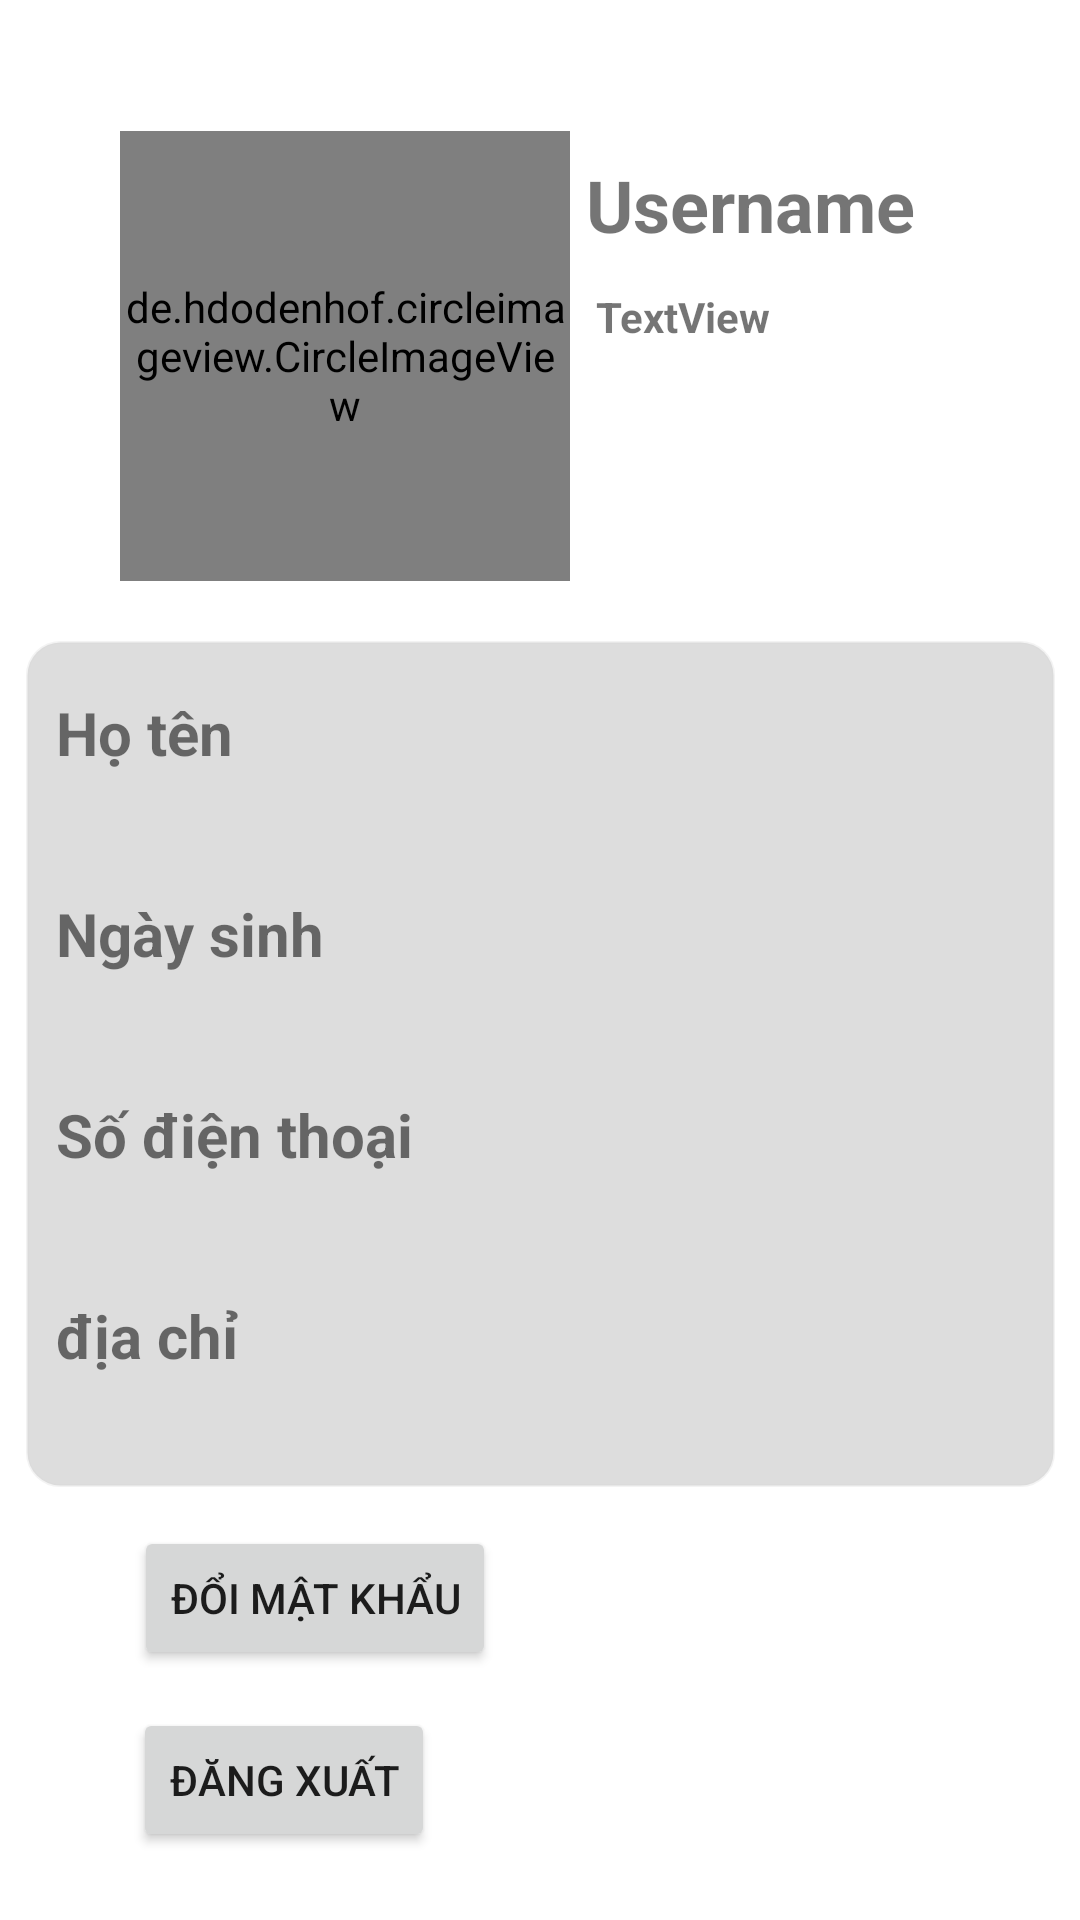

Layout XML and referenced resources for this Android screen:
<!-- AndroidManifest.xml: application theme Theme.LoginPolyCoffee -->
<!-- res/layout/fragment_profile.xml -->
<?xml version="1.0" encoding="utf-8"?>
<androidx.constraintlayout.widget.ConstraintLayout xmlns:android="http://schemas.android.com/apk/res/android"
    xmlns:app="http://schemas.android.com/apk/res-auto"
    xmlns:tools="http://schemas.android.com/tools"
    android:layout_width="match_parent"
    android:layout_height="match_parent"
    android:orientation="vertical"
    tools:context=".fragments.ProfileFragment">


    <de.hdodenhof.circleimageview.CircleImageView
        android:id="@+id/imgProfile"
        android:layout_width="150dp"
        android:layout_height="150dp"
        android:layout_centerHorizontal="true"
        app:layout_constraintBottom_toBottomOf="parent"
        app:layout_constraintEnd_toEndOf="parent"
        app:layout_constraintHorizontal_bias="0.191"
        app:layout_constraintStart_toStartOf="parent"
        app:layout_constraintTop_toTopOf="parent"
        app:layout_constraintVertical_bias="0.089" />


    <TextView
        android:id="@+id/tvProfileUsername"
        android:layout_width="138dp"
        android:layout_height="34dp"
        android:layout_marginTop="52dp"
        android:text="Username"
        android:textSize="24sp"
        android:textStyle="bold"
        app:layout_constraintEnd_toEndOf="parent"
        app:layout_constraintHorizontal_bias="0.164"
        app:layout_constraintStart_toEndOf="@+id/imgProfile"
        app:layout_constraintTop_toTopOf="parent" />

    <ImageView
        android:id="@+id/btnProfileEdit"
        android:layout_width="38dp"
        android:layout_height="35dp"
        android:layout_marginTop="164dp"
        android:layout_marginEnd="128dp"
        android:src="@drawable/editttt"
        app:layout_constraintEnd_toEndOf="parent"
        app:layout_constraintHorizontal_bias="0.266"
        app:layout_constraintStart_toEndOf="@+id/imgProfile"
        app:layout_constraintTop_toTopOf="parent" />

    <TextView
        android:id="@+id/tvRole"
        android:layout_width="wrap_content"
        android:layout_height="wrap_content"
        android:text="TextView"
        android:textStyle="bold"
        app:layout_constraintBottom_toTopOf="@+id/btnProfileEdit"
        app:layout_constraintEnd_toEndOf="parent"
        app:layout_constraintHorizontal_bias="0.078"
        app:layout_constraintStart_toEndOf="@+id/imgProfile"
        app:layout_constraintTop_toBottomOf="@+id/tvProfileUsername"
        app:layout_constraintVertical_bias="0.169" />

    <Button
        android:id="@+id/btnProfileDMK"
        android:layout_width="wrap_content"
        android:layout_height="wrap_content"
        android:layout_marginTop="245dp"
        android:text="Đổi mật khẩu"
        app:layout_constraintBottom_toBottomOf="parent"
        app:layout_constraintEnd_toEndOf="parent"
        app:layout_constraintHorizontal_bias="0.187"
        app:layout_constraintStart_toStartOf="parent"
        app:layout_constraintTop_toBottomOf="@+id/imgProfile"
        app:layout_constraintVertical_bias="0.457" />

    <Button
        android:id="@+id/btnProifleLogout"
        android:layout_width="wrap_content"
        android:layout_height="wrap_content"
        android:layout_marginTop="352dp"
        android:text="Đăng xuất"
        app:layout_constraintBottom_toBottomOf="parent"
        app:layout_constraintEnd_toEndOf="parent"
        app:layout_constraintHorizontal_bias="0.171"
        app:layout_constraintStart_toStartOf="parent"
        app:layout_constraintTop_toBottomOf="@+id/imgProfile"
        app:layout_constraintVertical_bias="0.511" />

    <LinearLayout
        android:layout_width="343dp"
        android:layout_height="282dp"
        android:background="@drawable/shapecorner"
        android:orientation="vertical"
        android:paddingStart="10dp"
        android:backgroundTint="#27000000"
        app:layout_constraintBottom_toTopOf="@+id/btnProfileDMK"
        app:layout_constraintEnd_toEndOf="parent"
        app:layout_constraintStart_toStartOf="parent"
        app:layout_constraintTop_toBottomOf="@+id/imgProfile"
        app:layout_constraintVertical_bias="0.605">

        <TextView
            android:id="@+id/tvProfileHoten"
            android:layout_width="300dp"
            android:layout_height="45dp"
            android:layout_marginTop="12dp"
            android:layout_marginBottom="10dp"
            android:text="Họ tên"
            android:textSize="20sp"
            android:textStyle="bold"
            app:layout_constraintBottom_toBottomOf="parent"
            app:layout_constraintEnd_toEndOf="parent"
            app:layout_constraintHorizontal_bias="0.45"
            app:layout_constraintStart_toStartOf="parent"
            app:layout_constraintTop_toBottomOf="@+id/imgProfile"
            app:layout_constraintVertical_bias="0.053" />

        <TextView
            android:id="@+id/tvProfileNgaysinh"
            android:layout_width="300dp"
            android:layout_height="45dp"
            android:layout_marginTop="12dp"
            android:layout_marginBottom="10dp"
            android:text="Ngày sinh"
            android:textSize="20sp"
            android:textStyle="bold"
            app:layout_constraintBottom_toBottomOf="parent"
            app:layout_constraintEnd_toEndOf="parent"
            app:layout_constraintHorizontal_bias="0.45"
            app:layout_constraintStart_toStartOf="parent"
            app:layout_constraintTop_toBottomOf="@+id/imgProfile"
            app:layout_constraintVertical_bias="0.367" />

        <TextView
            android:id="@+id/tvProfileSdt"
            android:layout_width="300dp"
            android:layout_height="45dp"
            android:layout_marginTop="12dp"
            android:layout_marginBottom="10dp"
            android:text="Số điện thoại"
            android:textSize="20sp"
            android:textStyle="bold"
            app:layout_constraintBottom_toBottomOf="parent"
            app:layout_constraintEnd_toEndOf="parent"
            app:layout_constraintHorizontal_bias="0.45"
            app:layout_constraintStart_toStartOf="parent"
            app:layout_constraintTop_toBottomOf="@+id/imgProfile"
            app:layout_constraintVertical_bias="0.53" />

        <TextView
            android:id="@+id/tvProfileDiachi"
            android:layout_width="300dp"
            android:layout_height="45dp"
            android:layout_marginTop="12dp"
            android:layout_marginBottom="10dp"
            android:text="địa chỉ"
            android:textSize="20sp"
            android:textStyle="bold"
            app:layout_constraintBottom_toBottomOf="parent"
            app:layout_constraintEnd_toEndOf="parent"
            app:layout_constraintHorizontal_bias="0.45"
            app:layout_constraintStart_toStartOf="parent"
            app:layout_constraintTop_toBottomOf="@+id/imgProfile"
            app:layout_constraintVertical_bias="0.212" />

    </LinearLayout>

</androidx.constraintlayout.widget.ConstraintLayout>
<!-- resources referenced by this layout -->
<resources>
  <!-- drawable shapecorner (drawable) -->
  <?xml version="1.0" encoding="utf-8"?>
  <shape
      xmlns:android="http://schemas.android.com/apk/res/android"
      android:shape="rectangle"   >
  
      <solid
          android:color="#DCF8F8F8" >
      </solid>
  
      <stroke
          android:width="1dp"
          android:color="#4DE9EBED" >
      </stroke>
  
      <padding
          android:left="5dp"
          android:top="5dp"
          android:right="5dp"
          android:bottom="5dp"    >
      </padding>
  
      <corners
          android:radius="11dp"   >
      </corners>
  
  </shape>
  <style name="Theme.LoginPolyCoffee" parent="Theme.MaterialComponents.DayNight.DarkActionBar">
          
          <item name="colorPrimary">#4E342E</item>
          <item name="colorPrimaryVariant">#3E2723</item>
          <item name="colorOnPrimary">@color/white</item>
          
          <item name="colorSecondary">#3E2723</item>
          <item name="colorSecondaryVariant">@color/teal_700</item>
          <item name="colorOnSecondary">@color/black</item>
          
          <item name="android:statusBarColor" tools:targetApi="l">?attr/colorPrimaryVariant</item>
          
      </style>
  <!-- not gathered from this repository: default colours our renderer supplied (Android Studio template values) -->
  <color name="teal_700">#FF018786</color>
  <color name="black">#FF000000</color>
  <color name="white">#FFFFFFFF</color>
</resources>
